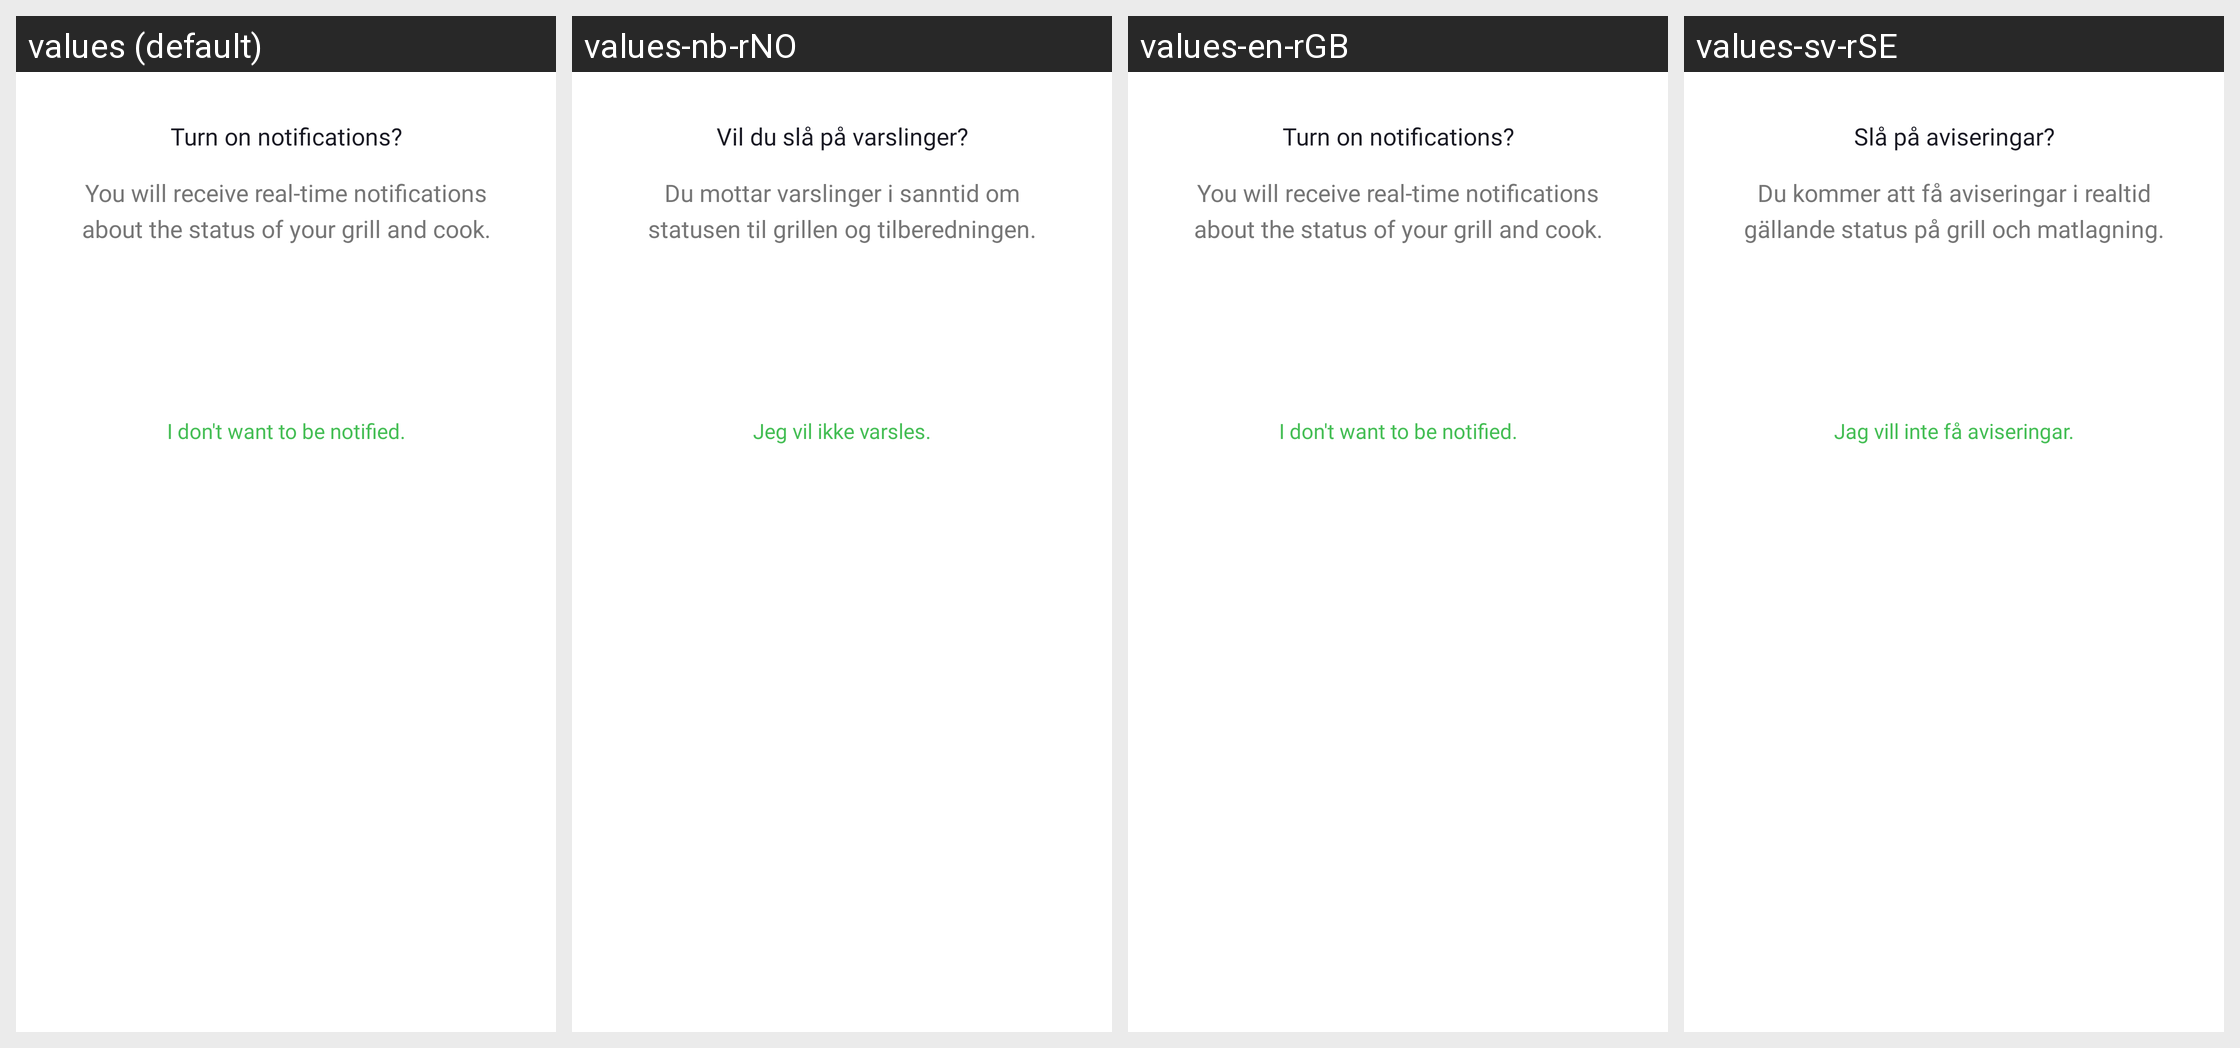

Translations of the strings shown on this Android screen, per locale in the grid:
Android screen res/layout/dialog_request_notifications.xml rendered under 4 locales, left to right: values (default), values-nb-rNO, values-en-rGB, values-sv-rSE. Device: Nexus 5 (rendered at 1080×1920; each locale shown at half size, 540×960, under a caption strip naming it); theme Theme.NinjaConnectedKitchen.
Other locales in the repository, not shown: values-da-rDK, values-de-rDE, values-es-rES, values-fi-rFI, values-fr-rCA, values-fr-rFR, values-it-rIT, values-nl-rNL, values-pt-rPT.
Strings drawn on this screen, with the default value and each locale's value (text and hints the layout hard-codes, and strings that could not be matched under every locale, appear in the picture but are not listed):

dialog_request_notifications_title
  values: Turn on notifications?
  values-nb-rNO: Vil du slå på varslinger?
  values-en-rGB: Turn on notifications?
  values-sv-rSE: Slå på aviseringar?

dialog_request_notifications_body
  values: You will receive real-time notifications about the status of your grill and cook.
  values-nb-rNO: Du mottar varslinger i sanntid om statusen til grillen og tilberedningen.
  values-en-rGB: You will receive real-time notifications about the status of your grill and cook.
  values-sv-rSE: Du kommer att få aviseringar i realtid gällande status på grill och matlagning.

dialog_request_notifications_secondary
  values: I don't want to be notified.
  values-nb-rNO: Jeg vil ikke varsles.
  values-en-rGB: I don't want to be notified.
  values-sv-rSE: Jag vill inte få aviseringar.
